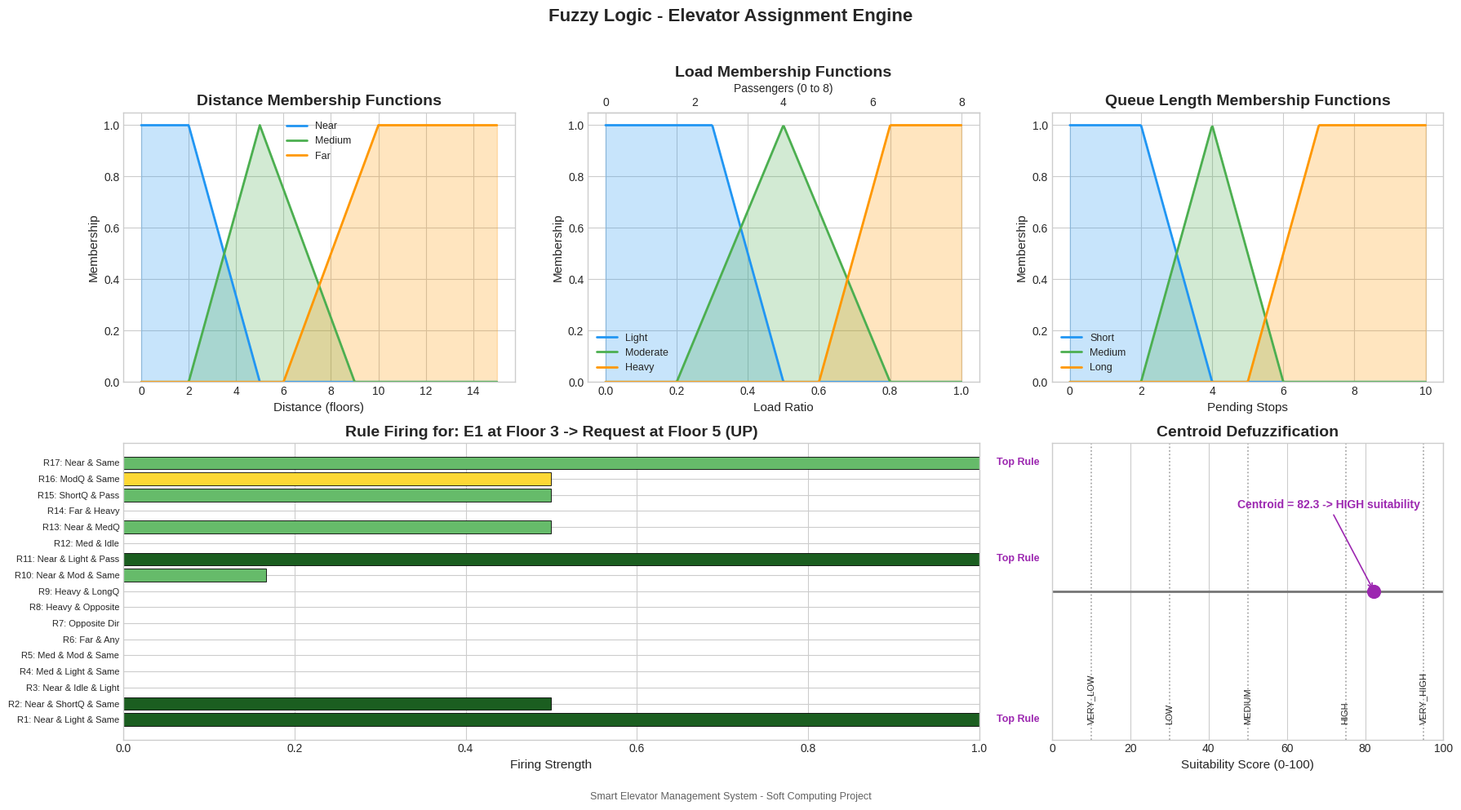

Generate this figure with matplotlib:
import math
import numpy as np
import matplotlib.pyplot as plt
from matplotlib.gridspec import GridSpec


BLUE = "#2196F3"
GREEN = "#4CAF50"
ORANGE = "#FF9800"
RED = "#F44336"
PURPLE = "#9C27B0"

FUZZY_VERY_LOW = 10
FUZZY_LOW = 30
FUZZY_MEDIUM = 50
FUZZY_HIGH = 75
FUZZY_VERY_HIGH = 95


def trimf(x, a, b, c):
    x = np.asarray(x, dtype=float)
    y = np.zeros_like(x)
    y = np.where((x >= a) & (x < b), (x - a) / (b - a + 1e-9), y)
    y = np.where(np.isclose(x, b), 1.0, y)
    y = np.where((x > b) & (x <= c), (c - x) / (c - b + 1e-9), y)
    return np.clip(y, 0, 1)


def trapmf(x, a, b, c, d):
    x = np.asarray(x, dtype=float)
    y = np.zeros_like(x)
    y = np.where((x >= a) & (x < b), (x - a) / (b - a + 1e-9), y)
    y = np.where((x >= b) & (x <= c), 1.0, y)
    y = np.where((x > c) & (x <= d), (d - x) / (d - c + 1e-9), y)
    return np.clip(y, 0, 1)


def compute_scenario_memberships():
    distance = 2
    load_ratio = 2 / 8
    queue = 3
    same_dir = 1.0
    idle = 0.0
    opposite = 0.0
    passing = 1.0

    d_near = trapmf([distance], 0, 0, 2, 5)[0]
    d_med = trimf([distance], 2, 5, 9)[0]
    d_far = trapmf([distance], 6, 10, 15, 15)[0]

    l_light = trapmf([load_ratio], 0, 0, 0.3, 0.5)[0]
    l_mod = trimf([load_ratio], 0.2, 0.5, 0.8)[0]
    l_heavy = trapmf([load_ratio], 0.6, 0.8, 1.0, 1.0)[0]

    q_short = trapmf([queue], 0, 0, 2, 4)[0]
    q_med = trimf([queue], 2, 4, 6)[0]
    q_long = trapmf([queue], 5, 7, 10, 10)[0]

    return {
        "d_near": d_near,
        "d_med": d_med,
        "d_far": d_far,
        "l_light": l_light,
        "l_mod": l_mod,
        "l_heavy": l_heavy,
        "q_short": q_short,
        "q_med": q_med,
        "q_long": q_long,
        "same": same_dir,
        "idle": idle,
        "opp": opposite,
        "pass": passing,
    }


def build_rule_firing(m):
    rules = [
        ("R1: Near & Light & Same", min(m["d_near"], m["l_light"], m["same"]), "VERY_HIGH"),
        ("R2: Near & ShortQ & Same", min(m["d_near"], m["q_short"], m["same"]), "VERY_HIGH"),
        ("R3: Near & Idle & Light", min(m["d_near"], m["idle"], m["l_light"]), "HIGH"),
        ("R4: Med & Light & Same", min(m["d_med"], m["l_light"], m["same"]), "HIGH"),
        ("R5: Med & Mod & Same", min(m["d_med"], m["l_mod"], m["same"]), "HIGH"),
        ("R6: Far & Any", m["d_far"], "LOW"),
        ("R7: Opposite Dir", m["opp"], "VERY_LOW"),
        ("R8: Heavy & Opposite", min(m["l_heavy"], m["opp"]), "VERY_LOW"),
        ("R9: Heavy & LongQ", min(m["l_heavy"], m["q_long"]), "LOW"),
        ("R10: Near & Mod & Same", min(m["d_near"], m["l_mod"], m["same"]), "HIGH"),
        ("R11: Near & Light & Pass", min(m["d_near"], m["l_light"], m["pass"]), "VERY_HIGH"),
        ("R12: Med & Idle", min(m["d_med"], m["idle"]), "MEDIUM"),
        ("R13: Near & MedQ", min(m["d_near"], m["q_med"]), "HIGH"),
        ("R14: Far & Heavy", min(m["d_far"], m["l_heavy"]), "VERY_LOW"),
        ("R15: ShortQ & Pass", min(m["q_short"], m["pass"]), "HIGH"),
        ("R16: ModQ & Same", min(m["q_med"], m["same"]), "MEDIUM"),
        ("R17: Near & Same", min(m["d_near"], m["same"]), "HIGH"),
    ]
    return rules


def defuzzify(rules):
    level_map = {
        "VERY_LOW": FUZZY_VERY_LOW,
        "LOW": FUZZY_LOW,
        "MEDIUM": FUZZY_MEDIUM,
        "HIGH": FUZZY_HIGH,
        "VERY_HIGH": FUZZY_VERY_HIGH,
    }
    strengths = np.array([r[1] for r in rules])
    outputs = np.array([level_map[r[2]] for r in rules])
    if strengths.sum() < 1e-9:
        return 0.0
    return float(np.sum(strengths * outputs) / np.sum(strengths))


def label_from_score(score):
    if score < (FUZZY_VERY_LOW + FUZZY_LOW) / 2:
        return "VERY_LOW"
    if score < (FUZZY_LOW + FUZZY_MEDIUM) / 2:
        return "LOW"
    if score < (FUZZY_MEDIUM + FUZZY_HIGH) / 2:
        return "MEDIUM"
    if score < (FUZZY_HIGH + FUZZY_VERY_HIGH) / 2:
        return "HIGH"
    return "VERY_HIGH"


def main():
    plt.style.use("seaborn-v0_8-whitegrid")
    fig = plt.figure(figsize=(18, 10), facecolor="#FFFFFF")
    gs = GridSpec(2, 3, figure=fig, width_ratios=[1, 1, 1], height_ratios=[1, 1.1])

    # Distance membership functions
    ax1 = fig.add_subplot(gs[0, 0])
    x_d = np.linspace(0, 15, 400)
    near = trapmf(x_d, 0, 0, 2, 5)
    medium = trimf(x_d, 2, 5, 9)
    far = trapmf(x_d, 6, 10, 15, 15)
    ax1.plot(x_d, near, color=BLUE, lw=2, label="Near")
    ax1.plot(x_d, medium, color=GREEN, lw=2, label="Medium")
    ax1.plot(x_d, far, color=ORANGE, lw=2, label="Far")
    ax1.fill_between(x_d, near, color=BLUE, alpha=0.25)
    ax1.fill_between(x_d, medium, color=GREEN, alpha=0.25)
    ax1.fill_between(x_d, far, color=ORANGE, alpha=0.25)
    ax1.set_title("Distance Membership Functions", fontsize=14, fontweight="bold")
    ax1.set_xlabel("Distance (floors)", fontsize=11)
    ax1.set_ylabel("Membership", fontsize=11)
    ax1.set_ylim(0, 1.05)
    ax1.legend(fontsize=9)

    # Load membership functions
    ax2 = fig.add_subplot(gs[0, 1])
    x_l = np.linspace(0, 1.0, 400)
    light = trapmf(x_l, 0, 0, 0.3, 0.5)
    moderate = trimf(x_l, 0.2, 0.5, 0.8)
    heavy = trapmf(x_l, 0.6, 0.8, 1.0, 1.0)
    ax2.plot(x_l, light, color=BLUE, lw=2, label="Light")
    ax2.plot(x_l, moderate, color=GREEN, lw=2, label="Moderate")
    ax2.plot(x_l, heavy, color=ORANGE, lw=2, label="Heavy")
    ax2.fill_between(x_l, light, color=BLUE, alpha=0.25)
    ax2.fill_between(x_l, moderate, color=GREEN, alpha=0.25)
    ax2.fill_between(x_l, heavy, color=ORANGE, alpha=0.25)
    ax2.set_title("Load Membership Functions", fontsize=14, fontweight="bold")
    ax2.set_xlabel("Load Ratio", fontsize=11)
    ax2.set_ylabel("Membership", fontsize=11)
    ax2.set_ylim(0, 1.05)
    ax2.legend(fontsize=9)

    sec = ax2.secondary_xaxis("top", functions=(lambda x: x * 8, lambda x: x / 8))
    sec.set_xlabel("Passengers (0 to 8)", fontsize=10)
    sec.set_xticks([0, 2, 4, 6, 8])

    # Queue membership functions
    ax3 = fig.add_subplot(gs[0, 2])
    x_q = np.linspace(0, 10, 400)
    short = trapmf(x_q, 0, 0, 2, 4)
    q_med = trimf(x_q, 2, 4, 6)
    q_long = trapmf(x_q, 5, 7, 10, 10)
    ax3.plot(x_q, short, color=BLUE, lw=2, label="Short")
    ax3.plot(x_q, q_med, color=GREEN, lw=2, label="Medium")
    ax3.plot(x_q, q_long, color=ORANGE, lw=2, label="Long")
    ax3.fill_between(x_q, short, color=BLUE, alpha=0.25)
    ax3.fill_between(x_q, q_med, color=GREEN, alpha=0.25)
    ax3.fill_between(x_q, q_long, color=ORANGE, alpha=0.25)
    ax3.set_title("Queue Length Membership Functions", fontsize=14, fontweight="bold")
    ax3.set_xlabel("Pending Stops", fontsize=11)
    ax3.set_ylabel("Membership", fontsize=11)
    ax3.set_ylim(0, 1.05)
    ax3.legend(fontsize=9)

    # Rule firing visualization
    ax4 = fig.add_subplot(gs[1, :2])
    memberships = compute_scenario_memberships()
    rules = build_rule_firing(memberships)
    labels = [r[0] for r in rules]
    strengths = np.array([r[1] for r in rules])
    outputs = [r[2] for r in rules]
    color_map = {
        "VERY_HIGH": "#1B5E20",
        "HIGH": "#66BB6A",
        "MEDIUM": "#FDD835",
        "LOW": "#FB8C00",
        "VERY_LOW": "#D32F2F",
    }
    colors = [color_map[o] for o in outputs]

    y = np.arange(len(labels))
    bars = ax4.barh(y, strengths, color=colors, edgecolor="black", lw=0.6)
    ax4.set_yticks(y)
    ax4.set_yticklabels(labels, fontsize=8)
    ax4.set_xlim(0, 1.0)
    ax4.set_xlabel("Firing Strength", fontsize=11)
    ax4.set_title("Rule Firing for: E1 at Floor 3 -> Request at Floor 5 (UP)", fontsize=14, fontweight="bold")

    top3 = np.argsort(strengths)[-3:][::-1]
    for idx in top3:
        ax4.text(strengths[idx] + 0.02, idx, "Top Rule", va="center", fontsize=9, color=PURPLE, fontweight="bold")

    # Defuzzification output
    ax5 = fig.add_subplot(gs[1, 2])
    centroid = defuzzify(rules)
    ax5.set_title("Centroid Defuzzification", fontsize=14, fontweight="bold")
    ax5.set_xlim(0, 100)
    ax5.set_ylim(0, 1)
    ax5.set_yticks([])
    ax5.set_xlabel("Suitability Score (0-100)", fontsize=11)

    marks = [FUZZY_VERY_LOW, FUZZY_LOW, FUZZY_MEDIUM, FUZZY_HIGH, FUZZY_VERY_HIGH]
    mark_names = ["VERY_LOW", "LOW", "MEDIUM", "HIGH", "VERY_HIGH"]
    for m, n in zip(marks, mark_names):
        ax5.axvline(m, color="#9E9E9E", ls=":", lw=1.2)
        ax5.text(m, 0.05, n, rotation=90, ha="center", va="bottom", fontsize=8)

    ax5.hlines(0.5, 0, 100, color="#757575", lw=2)
    ax5.scatter([centroid], [0.5], color=PURPLE, s=130, zorder=5)
    suit_label = label_from_score(centroid)
    ax5.annotate(
        f"Centroid = {centroid:.1f} -> {suit_label} suitability",
        xy=(centroid, 0.5),
        xytext=(centroid - 35, 0.78),
        arrowprops=dict(arrowstyle="->", lw=1.2, color=PURPLE),
        fontsize=10,
        color=PURPLE,
        fontweight="bold",
    )

    fig.suptitle("Fuzzy Logic - Elevator Assignment Engine", fontsize=16, fontweight="bold", y=0.98)
    fig.text(
        0.5,
        0.01,
        "Smart Elevator Management System - Soft Computing Project",
        ha="center",
        fontsize=9,
        color="#616161",
    )

    plt.tight_layout(rect=[0, 0.03, 1, 0.96])
    filename = "02_fuzzy.png"
    plt.savefig(filename, dpi=300, bbox_inches="tight")
    print(f"Saved: {filename}")
    plt.show()


if __name__ == "__main__":
    main()
